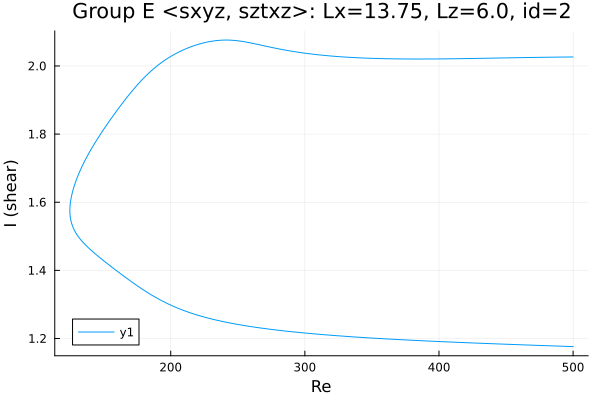

The data file committed next to this chart (first rows):
Re, shear
500.0, 2.026
499.3, 2.026
497.8, 2.026
496.4, 2.026
495, 2.026
493.6, 2.026
492.2, 2.026
490.8, 2.026
489.4, 2.026
487.9, 2.026
486.5, 2.026
485.1, 2.026
483.7, 2.026
482.3, 2.026
480.9, 2.026
479.5, 2.026
478, 2.026
476.6, 2.025
475.2, 2.025
473.8, 2.025
472.4, 2.025
471, 2.025
469.6, 2.025
468.1, 2.025
466.7, 2.025
465.3, 2.025
463.9, 2.025
462.5, 2.025
461.1, 2.024
459.7, 2.024
458.2, 2.024
456.8, 2.024
455.4, 2.024
454, 2.024
452.6, 2.024
451.2, 2.024
449.8, 2.024
448.3, 2.024
446.9, 2.024
445.5, 2.023
444.1, 2.023
442.7, 2.023
441.3, 2.023
439.9, 2.023
438.4, 2.023
437, 2.023
435.6, 2.023
434.2, 2.023
432.8, 2.023
431.4, 2.022
430, 2.022
428.5, 2.022
427.1, 2.022
425.7, 2.022
424.3, 2.022
422.9, 2.022
421.5, 2.022
420.1, 2.022
418.6, 2.022
417.2, 2.022
... 537 more rows
